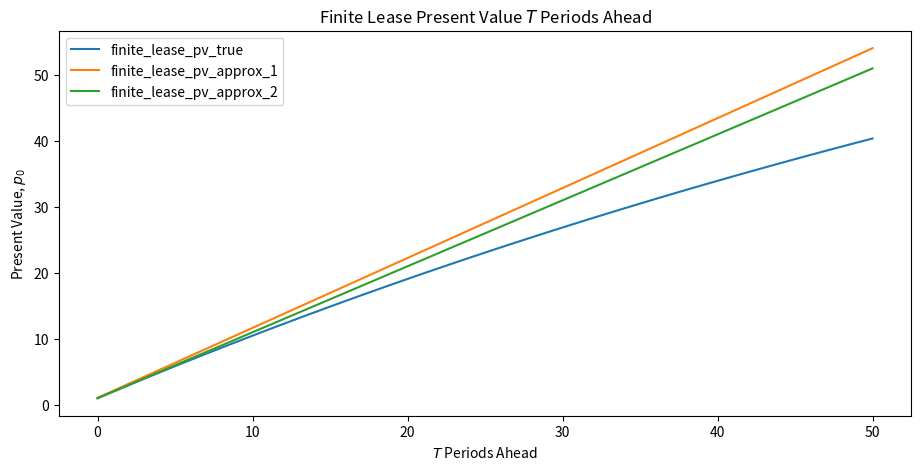

Python code for this plot:
import matplotlib.pyplot as plt
plt.rcParams["figure.figsize"] = (11, 5)  #set default figure size
import numpy as np
import sympy as sym
from sympy import init_printing, latex
from matplotlib import cm
from mpl_toolkits.mplot3d import Axes3D

# True present value of a finite lease
def finite_lease_pv_true(T, g, r, x_0):
    G = (1 + g)
    R = (1 + r)
    return (x_0 * (1 - G**(T + 1) * R**(-T - 1))) / (1 - G * R**(-1))
# First approximation for our finite lease

def finite_lease_pv_approx_1(T, g, r, x_0):
    p = x_0 * (T + 1) + x_0 * r * g * (T + 1) / (r - g)
    return p

# Second approximation for our finite lease
def finite_lease_pv_approx_2(T, g, r, x_0):
    return (x_0 * (T + 1))

# Infinite lease
def infinite_lease(g, r, x_0):
    G = (1 + g)
    R = (1 + r)
    return x_0 / (1 - G * R**(-1))

def plot_function(axes, x_vals, func, args):
    axes.plot(x_vals, func(*args), label=func.__name__)

T_max = 50

T = np.arange(0, T_max+1)
g = 0.02
r = 0.03
x_0 = 1

our_args = (T, g, r, x_0)
funcs = [finite_lease_pv_true,
        finite_lease_pv_approx_1,
        finite_lease_pv_approx_2]
        ## the three functions we want to compare

fig, ax = plt.subplots()
ax.set_title('Finite Lease Present Value $T$ Periods Ahead')
for f in funcs:
    plot_function(ax, T, f, our_args)
ax.legend()
ax.set_xlabel('$T$ Periods Ahead')
ax.set_ylabel('Present Value, $p_0$')
plt.show()
